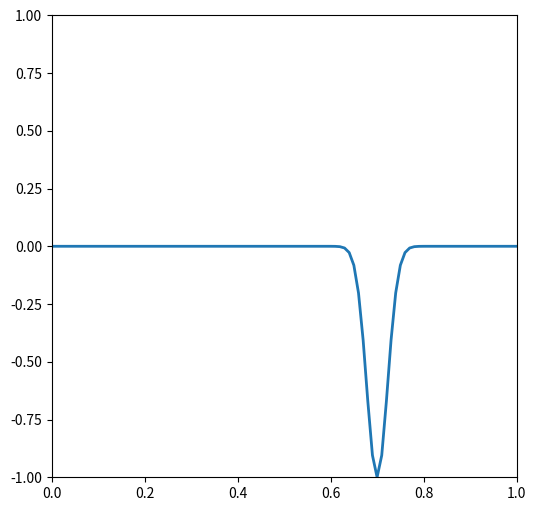

Write the Python code that produced this figure. (Note: this script raises an exception after producing the figure.)
# import packages
import numpy as np
import matplotlib.pyplot as plt
from matplotlib import animation 
# physical constants
c=1
r=1
k=1000

class wave:
    """Gaussian Initial Condition, Fixed Boundary Condition"""
    def __init__(self,x0=0.3,length=1,time=30,dt=0.01):
        self.x0=x0
        self.length=length
        self.time=time
        self.dt=dt
        self.dx=c*dt/r
        self.i=int(length/self.dx)+1
        self.n=time/dt
        self.X=np.linspace(0,length,self.i,endpoint=True)
        self.Y0=np.exp(-k*(self.X-x0)**2)
        return None
    def calculate(self):
        self.Y=[self.Y0]
        Y1=np.linspace(0,0,self.i)
        for cycle1 in range(self.i-2):
            Y1[cycle1+1]=2*(1-r**2)*self.Y0[cycle1+1]-self.Y0[cycle1+1]+r**2*(self.Y0[cycle1+2]+self.Y0[cycle1])
        self.Y.append(Y1)
        while not len(self.Y) > (self.n+1):
            newY=np.linspace(0,0,self.i)
            for cycle2 in range(self.i-2):
                newY[cycle2+1]=2*(1-r**2)*self.Y[-1][cycle2+1]-self.Y[-2][cycle2+1]+r**2*(self.Y[-1][cycle2+2]+self.Y[-1][cycle2])
            self.Y.append(newY)
        return None
    def plot(self,i):
        plt.plot(self.X,self.Y[i])
        return 0
    def movie(self):
        # New figure with white background
        fig = plt.figure(figsize=(6,6), facecolor='white')
        # New axis over the whole figure, no frame and a 1:1 aspect ratio
        ax = fig.add_axes([0,0,1,1], frameon=False, aspect=1)
        line, = ax.plot([], [], lw=2)
        def init():  
            line.set_data([], [])  
            return line,
        def animate(i):
            x = self.X
            y = self.Y[i]
            line.set_data(list(x), list(y))	  
            return line,
        anim1=animation.FuncAnimation(fig, animate, init_func=init, frames=3000, interval=30)
        plt.show()
        return 0

A=wave()
A.calculate()
#A.plot(5)
#print A.Y
#print type(A.Y[1])


# New figure with white background
fig = plt.figure(figsize=(6,6), facecolor='white')
# New axis over the whole figure, no frame and a 1:1 aspect ratio
ax = plt.axes(xlim=(0, 1), ylim=(-1, 1))
line, = ax.plot([], [], lw=2)
def init():  
    line.set_data([], [])  
    return line,
def animate(i):
    x = A.X
    y = A.Y[i]
    line.set_data(list(x), list(y))	  
    return line,
anim1=animation.FuncAnimation(fig, animate, init_func=init, frames=100, interval=10)
plt.show()
anim1.save('demoanimation.gif', writer='imagemagick', fps=4)
